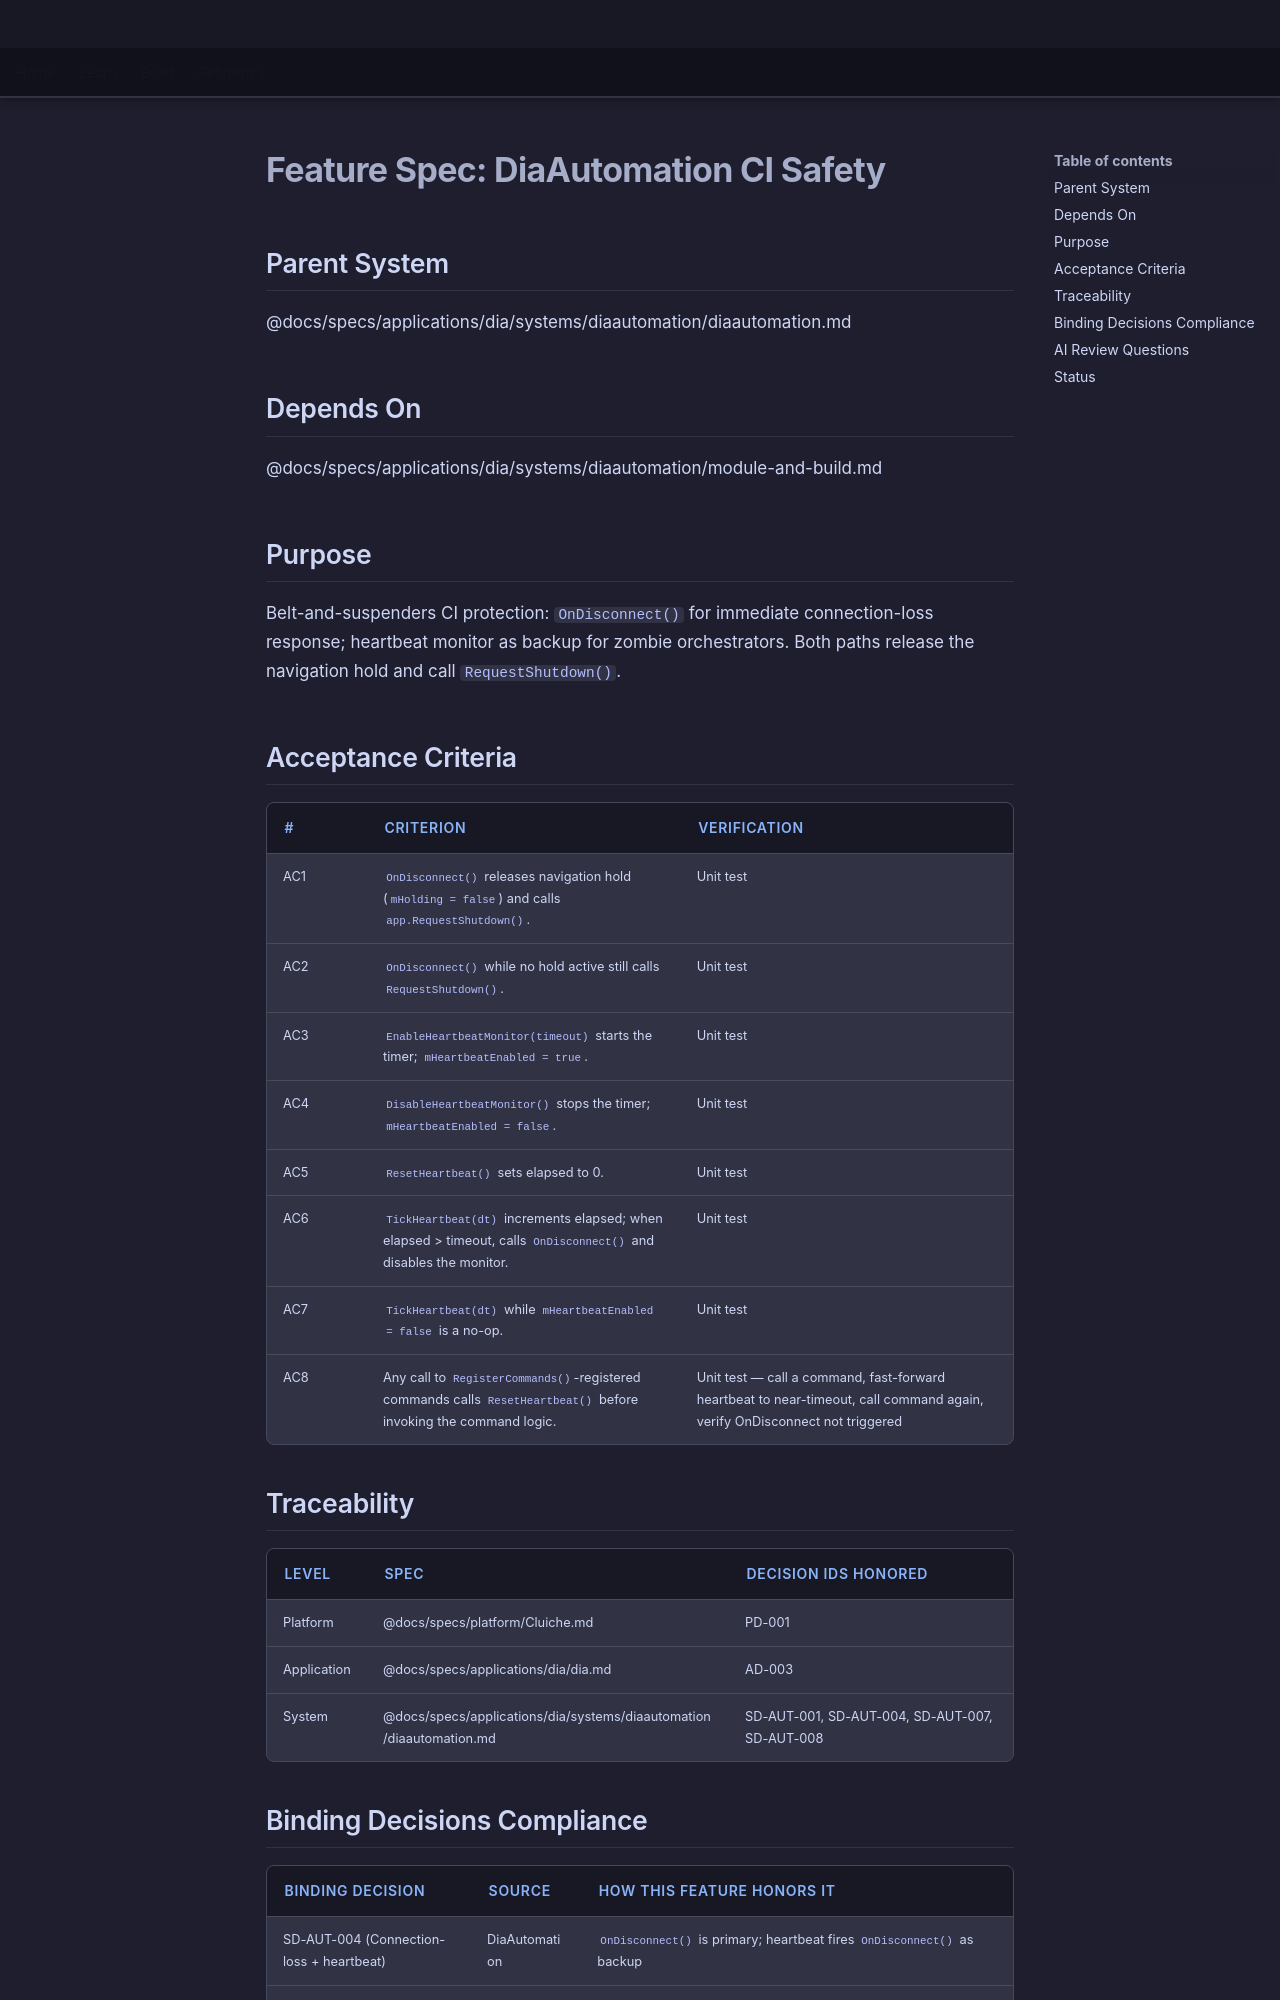

repository: LenihanConor/Cluiche · page: specs/applications/dia/systems/diaautomation/ci-safety/index.html · generator: mkdocs

# Feature Spec: DiaAutomation CI Safety

## Parent System
@docs/specs/applications/dia/systems/diaautomation/diaautomation.md

## Depends On
@docs/specs/applications/dia/systems/diaautomation/module-and-build.md

## Purpose

Belt-and-suspenders CI protection: `OnDisconnect()` for immediate connection-loss response; heartbeat monitor as backup for zombie orchestrators. Both paths release the navigation hold and call `RequestShutdown()`.

## Acceptance Criteria

| # | Criterion | Verification |
|---|-----------|--------------|
| AC1 | `OnDisconnect()` releases navigation hold (`mHolding = false`) and calls `app.RequestShutdown()`. | Unit test |
| AC2 | `OnDisconnect()` while no hold active still calls `RequestShutdown()`. | Unit test |
| AC3 | `EnableHeartbeatMonitor(timeout)` starts the timer; `mHeartbeatEnabled = true`. | Unit test |
| AC4 | `DisableHeartbeatMonitor()` stops the timer; `mHeartbeatEnabled = false`. | Unit test |
| AC5 | `ResetHeartbeat()` sets elapsed to 0. | Unit test |
| AC6 | `TickHeartbeat(dt)` increments elapsed; when elapsed > timeout, calls `OnDisconnect()` and disables the monitor. | Unit test |
| AC7 | `TickHeartbeat(dt)` while `mHeartbeatEnabled = false` is a no-op. | Unit test |
| AC8 | Any call to `RegisterCommands()`-registered commands calls `ResetHeartbeat()` before invoking the command logic. | Unit test — call a command, fast-forward heartbeat to near-timeout, call command again, verify OnDisconnect not triggered |

## Traceability

| Level | Spec | Decision IDs honored |
|-------|------|---------------------|
| Platform | @docs/specs/platform/Cluiche.md | PD-001 |
| Application | @docs/specs/applications/dia/dia.md | AD-003 |
| System | @docs/specs/applications/dia/systems/diaautomation/diaautomation.md | SD-AUT-001, SD-AUT-004, SD-AUT-007, SD-AUT-008 |
